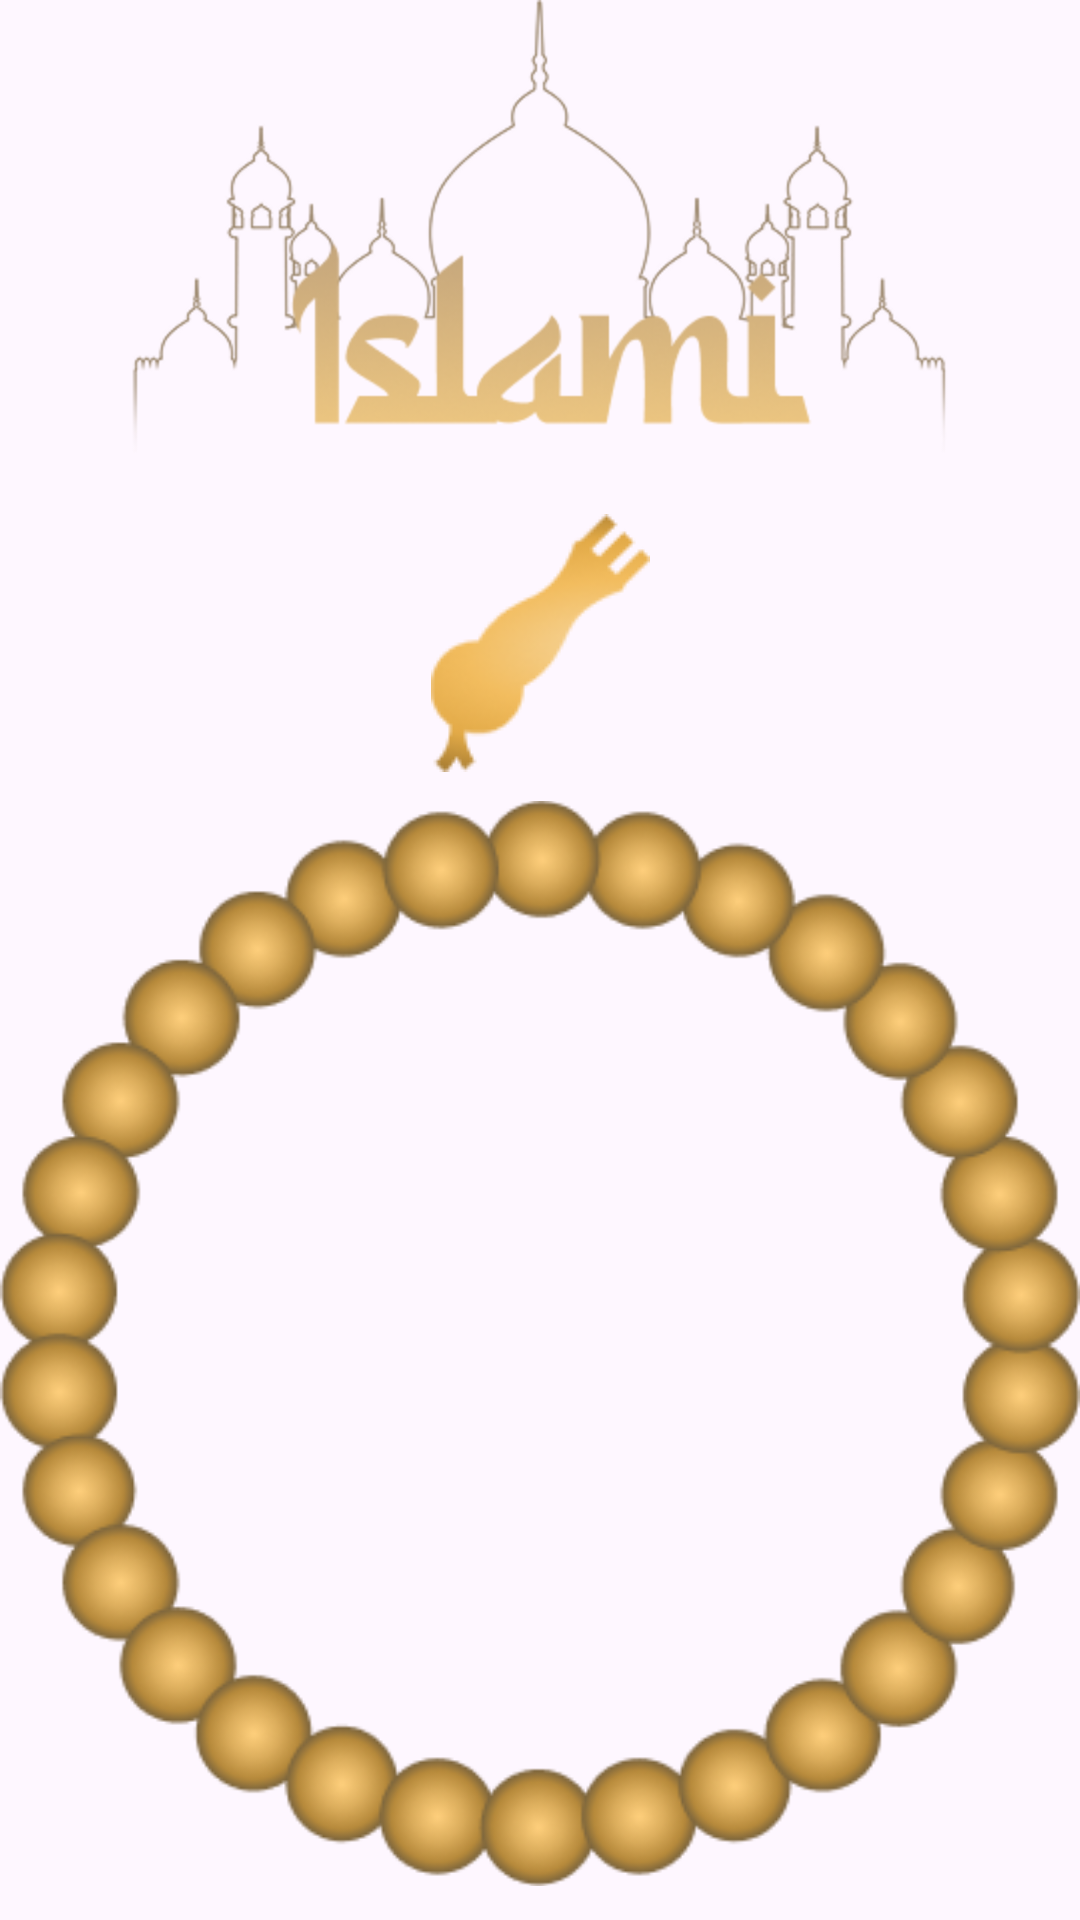

Here is an Android app screen rendered from its layout file. Give the layout XML and the strings, colors and styles it references.
<!-- AndroidManifest.xml: application theme Theme.Islami -->
<!-- res/layout/fragment_sebha.xml -->
<?xml version="1.0" encoding="utf-8"?>
<androidx.constraintlayout.widget.ConstraintLayout xmlns:android="http://schemas.android.com/apk/res/android"
    xmlns:tools="http://schemas.android.com/tools"
    android:layout_width="match_parent"
    android:layout_height="match_parent"
    xmlns:app="http://schemas.android.com/apk/res-auto"
    tools:context=".ui.scrrens.main.fragments.sebha.SebhaFragment"
    android:background="@drawable/sebha_bg">

    <ImageView
        android:id="@+id/islamiLogo"
        android:layout_width="match_parent"
        android:layout_height="wrap_content"
        android:src="@drawable/islami_logo"
        app:layout_constraintTop_toTopOf="parent" />

    <ImageView
        android:id="@+id/sebhaHead"
        android:layout_width="wrap_content"
        android:layout_height="wrap_content"
        android:src="@drawable/sebha_head"
        app:layout_constraintTop_toBottomOf="@id/islamiLogo"
        app:layout_constraintStart_toStartOf="parent"
        app:layout_constraintEnd_toEndOf="parent" />

    <ImageView
        android:id="@+id/sebhaBody"
        android:layout_width="wrap_content"
        android:layout_height="wrap_content"
        android:src="@drawable/sebha_body"
        app:layout_constraintTop_toBottomOf="@id/sebhaHead"
        app:layout_constraintStart_toStartOf="parent"
        app:layout_constraintEnd_toEndOf="parent" />
    <TextView
        android:id="@+id/sebhaText"
        android:layout_width="match_parent"
        android:layout_height="wrap_content"
        app:layout_constraintTop_toTopOf="@id/sebhaBody"
        app:layout_constraintBottom_toBottomOf="@id/sebhaBody"
        app:layout_constraintStart_toStartOf="@id/sebhaBody"
        app:layout_constraintEnd_toEndOf="@id/sebhaBody"
        android:gravity="center"
        tools:text="سبحان الله"
        style="@style/bodyLarge"
        />
    <TextView
        android:id="@+id/sebhaNum"
        android:layout_width="match_parent"
        android:layout_height="wrap_content"
        app:layout_constraintTop_toBottomOf="@id/sebhaText"
        app:layout_constraintStart_toStartOf="@id/sebhaBody"
        app:layout_constraintEnd_toEndOf="@id/sebhaBody"
        android:gravity="center"
        tools:text="33"
        style="@style/bodyLarge"
        android:layout_marginTop="8dp"
        />
</androidx.constraintlayout.widget.ConstraintLayout>
<!-- resources referenced by this layout -->
<resources>
  <!-- drawable islami_logo: png bitmap (drawable-hdpi, 36202 bytes) -->
  <!-- drawable sebha_body: png bitmap (drawable, 64568 bytes) -->
  <!-- drawable sebha_head: png bitmap (drawable, 4487 bytes) -->
  <style name="bodyLarge">
          <item name="android:textColor">@color/white</item>
          <item name="android:textSize">20sp</item>
          <item name="android:textStyle">bold</item>
      </style>
  <style name="Theme.Islami" parent="Base.Theme.Islami" />
  <color name="white">#FFFFFFFF</color>
  <style name="Base.Theme.Islami" parent="Theme.Material3.DayNight.NoActionBar">
          
           <item name="colorPrimary">@color/gold</item>
          <item name="colorOnPrimary">@color/black</item>
          <item name="colorSecondary">@color/black</item>
          <item name="colorOnSecondary">@color/gold</item>
      </style>
  <color name="gold">#E2BE7F</color>
  <color name="black">#202020</color>
</resources>
